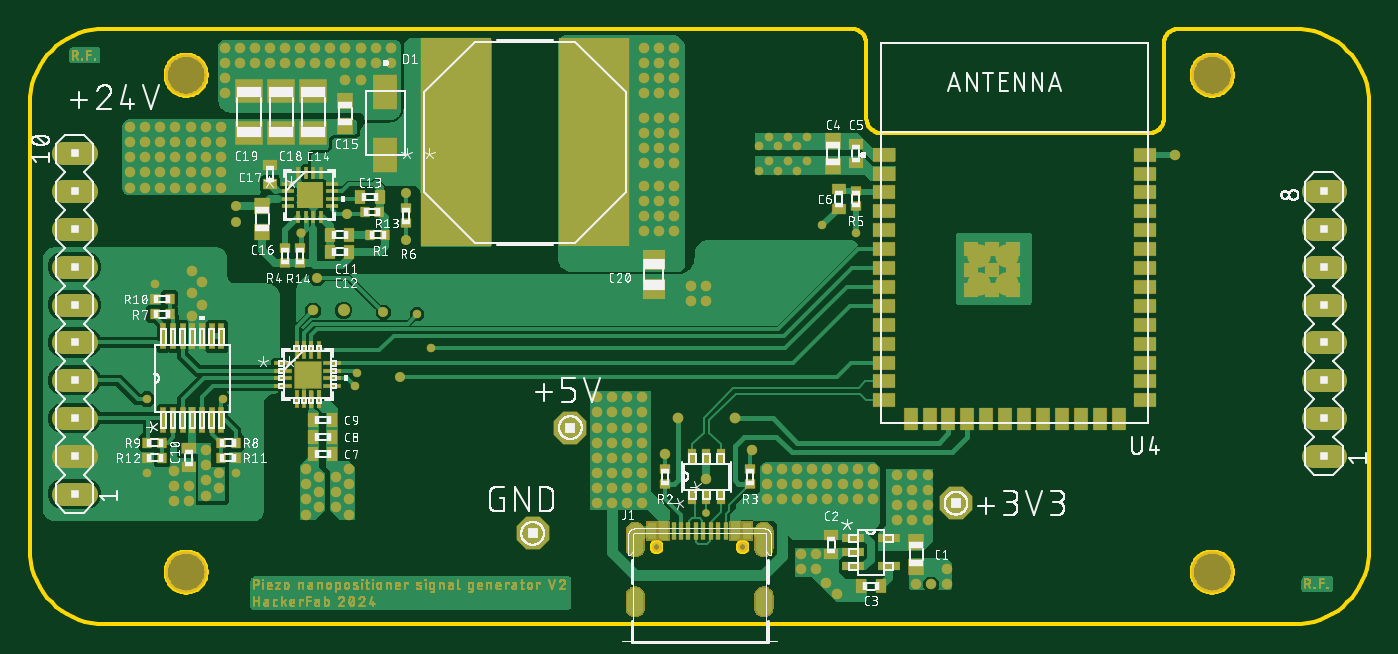
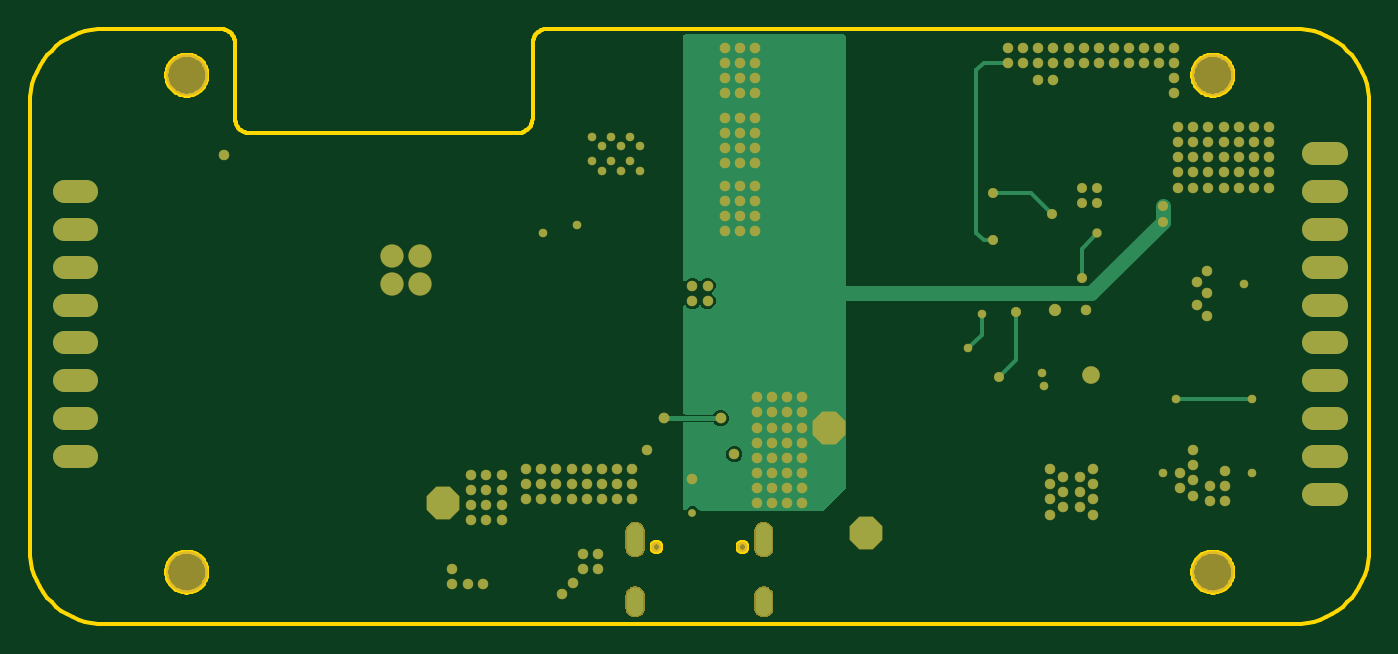
Circuit board: 7 layer files. Board 90.0 x 40.0 mm.
- bottom_copper: copper_bottom_l4.gbr (22185 bytes)
- top_copper: copper_top_l1.gbr (90346 bytes)
- outline: profile.gbr (45875 bytes)
- top_silk: silkscreen_top.gbr (188139 bytes)
- bottom_mask: soldermask_bottom.gbr (13873 bytes)
- top_mask: soldermask_top.gbr (74130 bytes)
- paste: solderpaste_top.gbr (5878 bytes)

=== bottom_copper: copper_bottom_l4.gbr (22185 bytes, source omitted) ===
=== top_copper: copper_top_l1.gbr (90346 bytes, source omitted) ===
=== outline: profile.gbr (45875 bytes, source omitted) ===
=== top_silk: silkscreen_top.gbr (188139 bytes, source omitted) ===
=== bottom_mask: soldermask_bottom.gbr (13873 bytes, source omitted) ===
=== top_mask: soldermask_top.gbr (74130 bytes, source omitted) ===
=== paste: solderpaste_top.gbr ===
G04 EAGLE Gerber RS-274X export*
G75*
%MOMM*%
%FSLAX34Y34*%
%LPD*%
%INSolderpaste Top*%
%IPPOS*%
%AMOC8*
5,1,8,0,0,1.08239X$1,22.5*%
G01*
%ADD10R,0.900000X0.700000*%
%ADD11R,0.700000X0.900000*%
%ADD12R,1.000000X1.100000*%
%ADD13R,0.355600X1.676400*%
%ADD14R,0.300000X1.150000*%
%ADD15R,0.600000X0.700000*%
%ADD16R,0.700000X0.600000*%
%ADD17R,0.558800X0.977900*%
%ADD18R,1.473200X0.558800*%
%ADD19R,1.154800X0.229200*%
%ADD20R,0.229200X1.154800*%
%ADD21R,1.800000X1.800000*%
%ADD22R,0.900000X0.900000*%
%ADD23R,1.500000X0.900000*%
%ADD24R,0.900000X1.500000*%
%ADD25R,1.550000X2.330000*%
%ADD26R,1.800000X1.600000*%
%ADD27R,4.749800X13.995400*%
%ADD28R,1.500000X1.300000*%
%ADD29R,0.812800X0.254000*%
%ADD30R,0.254000X0.812800*%
%ADD31R,1.752600X1.752600*%

G36*
X477047Y56687D02*
X477047Y56687D01*
X477042Y56694D01*
X477049Y56700D01*
X477049Y68200D01*
X477013Y68247D01*
X477006Y68242D01*
X477000Y68249D01*
X471000Y68249D01*
X470953Y68213D01*
X470958Y68206D01*
X470951Y68200D01*
X470951Y56700D01*
X470987Y56653D01*
X470994Y56658D01*
X471000Y56651D01*
X477000Y56651D01*
X477047Y56687D01*
G37*
G36*
X485047Y56687D02*
X485047Y56687D01*
X485042Y56694D01*
X485049Y56700D01*
X485049Y68200D01*
X485013Y68247D01*
X485006Y68242D01*
X485000Y68249D01*
X479000Y68249D01*
X478953Y68213D01*
X478958Y68206D01*
X478951Y68200D01*
X478951Y56700D01*
X478987Y56653D01*
X478994Y56658D01*
X479000Y56651D01*
X485000Y56651D01*
X485047Y56687D01*
G37*
G36*
X429047Y56687D02*
X429047Y56687D01*
X429042Y56694D01*
X429049Y56700D01*
X429049Y68200D01*
X429013Y68247D01*
X429006Y68242D01*
X429000Y68249D01*
X423000Y68249D01*
X422953Y68213D01*
X422958Y68206D01*
X422951Y68200D01*
X422951Y56700D01*
X422987Y56653D01*
X422994Y56658D01*
X423000Y56651D01*
X429000Y56651D01*
X429047Y56687D01*
G37*
G36*
X421047Y56687D02*
X421047Y56687D01*
X421042Y56694D01*
X421049Y56700D01*
X421049Y68200D01*
X421013Y68247D01*
X421006Y68242D01*
X421000Y68249D01*
X415000Y68249D01*
X414953Y68213D01*
X414958Y68206D01*
X414951Y68200D01*
X414951Y56700D01*
X414987Y56653D01*
X414994Y56658D01*
X415000Y56651D01*
X421000Y56651D01*
X421047Y56687D01*
G37*
D10*
X106680Y118260D03*
X106680Y105260D03*
D11*
X190350Y137160D03*
X203350Y137160D03*
D12*
X539750Y307730D03*
X539750Y324730D03*
D10*
X554990Y309730D03*
X554990Y322730D03*
X543560Y279250D03*
X543560Y292250D03*
D11*
X190350Y114300D03*
X203350Y114300D03*
D12*
X595630Y55490D03*
X595630Y38490D03*
D11*
X190350Y125730D03*
X203350Y125730D03*
D10*
X538480Y46840D03*
X538480Y59840D03*
D11*
X571650Y25400D03*
X558650Y25400D03*
D13*
X89720Y136906D03*
X96220Y136906D03*
X102720Y136906D03*
X109220Y136906D03*
X115720Y136906D03*
X122220Y136906D03*
X128720Y136906D03*
X128720Y193294D03*
X122220Y193294D03*
X115720Y193294D03*
X109220Y193294D03*
X102720Y193294D03*
X96220Y193294D03*
X89720Y193294D03*
D14*
X432500Y62450D03*
X437500Y62450D03*
X442500Y62450D03*
X447500Y62450D03*
X452500Y62450D03*
X457500Y62450D03*
X462500Y62450D03*
X467500Y62450D03*
D15*
X93900Y218440D03*
X83900Y218440D03*
D16*
X483870Y94060D03*
X483870Y104060D03*
X554990Y280750D03*
X554990Y290750D03*
D15*
X128350Y111760D03*
X138350Y111760D03*
X88820Y111760D03*
X78820Y111760D03*
X93900Y208280D03*
X83900Y208280D03*
X128350Y121920D03*
X138350Y121920D03*
X88820Y121920D03*
X78820Y121920D03*
D16*
X426720Y104060D03*
X426720Y94060D03*
D17*
X445160Y85408D03*
X454660Y85408D03*
X464160Y85408D03*
X464160Y112713D03*
X454660Y112713D03*
X445160Y112713D03*
D18*
X553212Y57760D03*
X553212Y48260D03*
X553212Y38760D03*
X577088Y38760D03*
X577088Y57760D03*
D19*
X170416Y175140D03*
X170416Y170140D03*
X170416Y165140D03*
X170416Y160140D03*
D20*
X179190Y151366D03*
X184190Y151366D03*
X189190Y151366D03*
X194190Y151366D03*
D19*
X202964Y160140D03*
X202964Y165140D03*
X202964Y170140D03*
X202964Y175140D03*
D20*
X194190Y183914D03*
X189190Y183914D03*
X184190Y183914D03*
X179190Y183914D03*
D21*
X186690Y167640D03*
D22*
X646670Y238290D03*
D23*
X574170Y315490D03*
D22*
X632670Y238290D03*
X660670Y238290D03*
X632670Y224290D03*
X646670Y224290D03*
X660670Y224290D03*
X632670Y252290D03*
X646670Y252290D03*
X660670Y252290D03*
D23*
X574170Y302790D03*
X574170Y290090D03*
X574170Y277390D03*
X574170Y264690D03*
X574170Y251990D03*
X574170Y239290D03*
X574170Y226590D03*
X574170Y213890D03*
X574170Y201190D03*
X574170Y188490D03*
X574170Y175790D03*
X574170Y163090D03*
X574170Y150390D03*
D24*
X591820Y137890D03*
D23*
X749170Y150390D03*
X749170Y163090D03*
X749170Y175790D03*
X749170Y188490D03*
X749170Y201190D03*
X749170Y213890D03*
X749170Y226590D03*
X749170Y239290D03*
X749170Y251990D03*
X749170Y264690D03*
X749170Y277390D03*
X749170Y290090D03*
X749170Y302790D03*
X749170Y315490D03*
D24*
X604520Y137890D03*
X617220Y137890D03*
X629920Y137890D03*
X642620Y137890D03*
X655320Y137890D03*
X668020Y137890D03*
X680720Y137890D03*
X693420Y137890D03*
X706120Y137890D03*
X718820Y137890D03*
X731520Y137890D03*
D11*
X214780Y261620D03*
X201780Y261620D03*
X214780Y250190D03*
X201780Y250190D03*
D15*
X228680Y261620D03*
X238680Y261620D03*
D11*
X235100Y287020D03*
X222100Y287020D03*
D16*
X171450Y252650D03*
X171450Y242650D03*
D25*
X238760Y357900D03*
X238760Y315200D03*
D16*
X252730Y269320D03*
X252730Y279320D03*
D15*
X224870Y276860D03*
X234870Y276860D03*
D26*
X190500Y330140D03*
X190500Y358140D03*
D12*
X212090Y334790D03*
X212090Y351790D03*
D27*
X286512Y323850D03*
X378968Y323850D03*
D12*
X156210Y263670D03*
X156210Y280670D03*
D10*
X161290Y308760D03*
X161290Y295760D03*
D26*
X168910Y330140D03*
X168910Y358140D03*
X147320Y330140D03*
X147320Y358140D03*
D28*
X419100Y225450D03*
X419100Y244450D03*
D29*
X173228Y295792D03*
X173228Y290791D03*
X173228Y285789D03*
X173228Y280788D03*
D30*
X180458Y273558D03*
X185459Y273558D03*
X190461Y273558D03*
X195462Y273558D03*
D29*
X202692Y280788D03*
X202692Y285789D03*
X202692Y290791D03*
X202692Y295792D03*
D30*
X195462Y303022D03*
X190461Y303022D03*
X185459Y303022D03*
X180458Y303022D03*
D31*
X187960Y288290D03*
D16*
X181610Y252650D03*
X181610Y242650D03*
M02*

